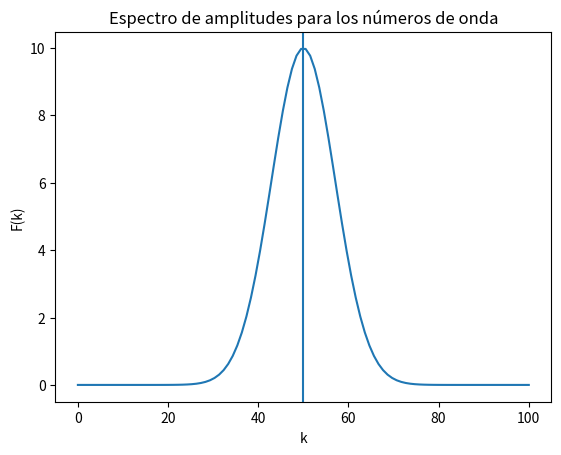
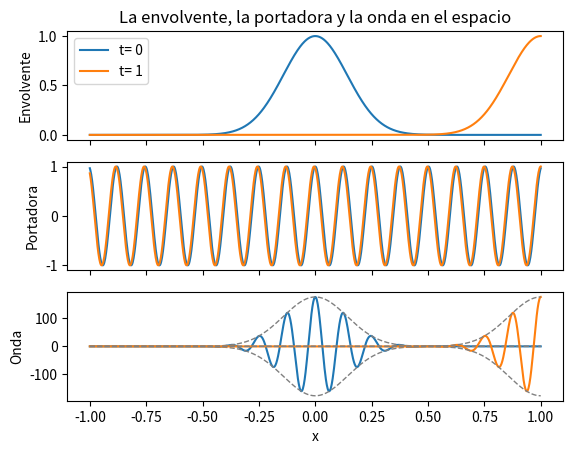
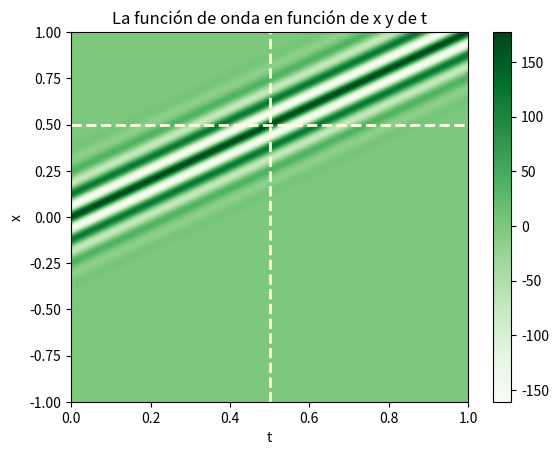
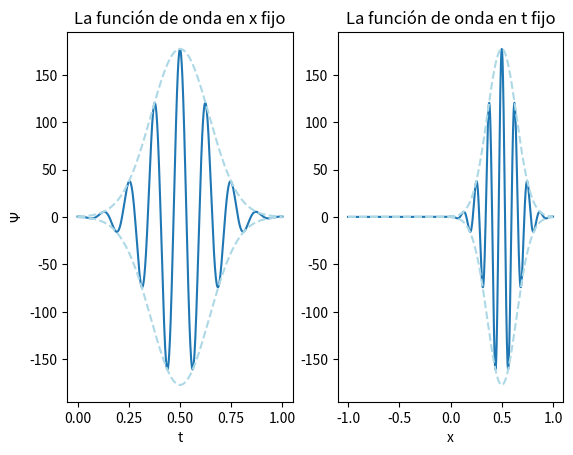

Here is the Python script that generated these plots, in order:
#!/usr/bin/env python3
# -*- coding: utf-8 -*-
"""
Created on Wed Oct  7 17:24:21 2020

@author: petcheme
"""

import numpy as np
import matplotlib.pyplot as plt
# import matplotlib.animation as animation

""" funciones personalizadas """
def mi_gaussiana(x, x0, delta_x):
    return np.exp(-((x-x0) / 2 / delta_x)**2)

""" 1. parámetros de entrada """

# parámetros del paquete
k0      = 50
delta_k = 5
A       = 10
alfa    = 0     # pendiente para el desfasaje espectral, es el corrimiento espacial de la envolvente

# parámetros del medio
vf = 1.0      # \_ tomando valores iguales estoy asumiendo un medio con relación
vg = 1.0      # /  de dispersión lineal y homogénea

# valores de k, x y t para los gráficos
k_valores = np.linspace(start=0, stop=100, num=100) 

# defino a x y t tomando como referencia:
# x: el ancho de la envolvente gaussiana 
# t: el tiempo requerido para avanzar dicho ancho
t_valores = np.linspace(start=  0, stop=10, num=1000) 
x_valores = np.linspace(start=-10, stop=10, num=1000) 


""" 2. parámetros derivados """

# frecuencia angular y período asociados a la onda descrita por k0
omega0 = k0*vf
tau0   = 1 / omega0 / 2 / np.pi

# ancho de la envolvente gaussiana
delta_x = 1 / 2 / delta_k

# redefino los ejes x y t en función de estos parámetros derivados
t_valores = t_valores*delta_x / vg
x_valores = x_valores*delta_x

# la amplitud en el espacio x-t
Ax = 2*np.sqrt(np.pi)*A*delta_k


""" 3. Salida en pantalla """

# 1. muestro el espectro de amplitudes

F_k = A *mi_gaussiana(k_valores, k0, delta_k)

fig = plt.figure()
ax  = plt.axes()

ax.plot(k_valores, F_k, label='F(k)')
ax.axvline(k0)
ax.set_xlabel('k')
ax.set_ylabel('F(k)')
ax.set_title('Espectro de amplitudes para los números de onda')

# 2. muestro la envolvente, la portadora y la onda en el espacio, al principio y al final
fig2, ax2 = plt.subplots(nrows=3)

# cambiando los indices puedo elegir los momentos del tiempo que yo quiera
for t in t_valores[[0,-1]]:

    env  = mi_gaussiana(x_valores, vg*t - alfa,  1 / 2 / delta_k)   # uso amplitud 1
    port = np.cos(k0*(x_valores - vf*t))
    
    ax2[0].plot(x_valores, env, label='t=' + '{:2g}'.format(t))
    ax2[1].plot(x_valores, port)
    ax2[2].plot(x_valores, Ax*env*port)

    # agrego la envolvente
    ax2[2].plot(x_valores, Ax*env, linestyle='--', linewidth=1, color='grey')   # \_ para graficar la envolvente es necesario
    ax2[2].plot(x_valores,-Ax*env, linestyle='--', linewidth=1, color='grey')   # /  usar ambos signos

# etiquetas de ticks eje x, elimino las innecesarias
ax2[0].set_xticklabels([])
ax2[1].set_xticklabels([])

# etiquetas de ejes, leyendas y titulo
ax2[0].set_title('La envolvente, la portadora y la onda en el espacio')
ax2[0].set_ylabel('Envolvente')
ax2[1].set_ylabel('Portadora')
ax2[2].set_ylabel('Onda')
ax2[2].set_xlabel('x')
ax2[0].legend()

# 3. figura bidimensional

# el primer paso es armar una matriz con tantas filas y columnas como puntos
# en el tiempo y el espacio voy a considerar
onda_matriz = np.zeros((x_valores.size, t_valores.size))

# en este loop lleno de datos la matriz
c = 0
for t in t_valores:
    env  = mi_gaussiana(x_valores, vg*t - alfa,  1 / 2 / delta_k)   # uso amplitud 1
    port = np.cos(k0*(x_valores - vf*t))
    
    onda_matriz[:,c] = Ax*env*port

    c += 1

# preparo la figura
fig3, ax3 = plt.subplots()

img = ax3.imshow(onda_matriz,
                 cmap='Greens',                                                      # <- elijo el colormap
                 aspect = 'auto', origin='lower',                                    # <- relacion de aspecto y posición del origen
                 extent=[t_valores[0], t_valores[-1], x_valores[0], x_valores[-1]])  # <- ajusto los valores para los ejes

t1 = 0.5
x1 = vg*t1
ax3.axvline(t1, linestyle='--', color='lightyellow', linewidth=2)
ax3.axhline(x1, linestyle='--', color='lightyellow', linewidth=2)
    
# etiquetas de ejes y titulo
ax3.set_xlabel('t')
ax3.set_ylabel('x')
ax3.set_title('La función de onda en función de x y de t')

fig3.colorbar(img) # muestro el código de colores para la amplitud de la onda

# 4. muestro el paquete de onda en función del tiempo o de la posicion, según lo
# indicado en la figura 3
fig4, ax4 = plt.subplots(ncols=2)

# primer subplot, en función de t
env0  = mi_gaussiana(x1, vg*t_valores - alfa,  1 / 2 / delta_k)
port0 = np.cos(k0*(x1 - vf*t_valores))
ax4[0].plot(t_valores,  Ax*env0*port0)
ax4[0].plot(t_valores,  Ax*env0, linestyle='--', color='lightblue')    # \_ agrego la envolvente
ax4[0].plot(t_valores, -Ax*env0, linestyle='--', color='lightblue')    # /
    
ax4[0].set_xlabel('t')
ax4[0].set_ylabel('$\Psi$')
ax4[0].set_title('La función de onda en x fijo')

# segundo subplot, en función de x
env1  = mi_gaussiana(x_valores, vg*t1 - alfa,  1 / 2 / delta_k)
port1 = np.cos(k0*(x_valores - vf*t1))
ax4[1].plot(x_valores,  Ax*env1*port1)
ax4[1].plot(x_valores,  Ax*env1, linestyle='--', color='lightblue')
ax4[1].plot(x_valores, -Ax*env1, linestyle='--', color='lightblue')

ax4[1].set_xlabel('x')
# ax4[1].set_ylabel('$\Psi$')
ax4[1].set_title('La función de onda en t fijo')
